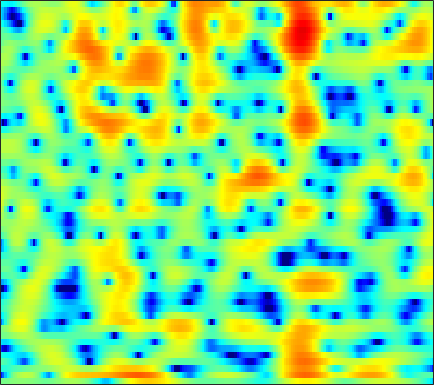

The data file committed next to this chart (first rows):
-0.52271, -0.44533, -0.33614, -0.20757, -0.096607, 0.03546, 0.17262, 0.26064, 0.34652, 0.39274, 0.41055, 0.38903, 0.31167, 0.20111, 0.090847, -0.078994, -0.27893, -0.42357, -0.58785, -0.72162, -0.80881, -0.82941, -0.76024, -0.59378
-14.13, -11.18, -7.281, -4.464, -2.871, -1.23, 0.0146, 0.7444, 1.485, 2.005, 2.33, 2.448, 2.441, 2.246, 1.966, 1.394, 0.5672, -0.2661, -1.714, -3.657, -6.194, -8.279, -9.571, -7.371
-3.645, -3.661, -3.516, -3.247, -3.006, -2.666, -2.353, -2.129, -1.861, -1.609, -1.361, -1.173, -0.9171, -0.6763, -0.489, -0.2592, -0.06696, 0.05656, 0.1991, 0.3273, 0.4692, 0.596, 0.817, 1.098
-1.556, -1.865, -2.329, -2.885, -3.382, -4.194, -5.246, -6.247, -7.914, -9.997, -11.96, -12.25, -10.41, -7.68, -5.792, -3.688, -1.992, -0.9446, 0.2171, 1.155, 1.896, 2.345, 2.823, 3.175
-4.036, -4.339, -4.674, -4.936, -5.103, -5.329, -5.618, -5.889, -6.305, -6.685, -6.84, -6.653, -5.898, -4.679, -3.616, -2.187, -0.8651, 0.01145, 1.019, 1.849, 2.502, 2.883, 3.255, 3.47
-13.41, -16.43, -17.46, -13.76, -11.14, -8.496, -6.581, -5.464, -4.271, -3.298, -2.465, -1.901, -1.197, -0.5269, -0.04109, 0.577, 1.149, 1.537, 1.988, 2.361, 2.643, 2.793, 2.906, 2.91
-6.115, -6.538, -6.581, -5.98, -5.256, -4.153, -3.065, -2.312, -1.43, -0.6936, -0.08693, 0.2907, 0.7042, 1.028, 1.222, 1.412, 1.542, 1.608, 1.653, 1.657, 1.629, 1.59, 1.512, 1.401
-0.5698, -0.5397, -0.3829, -0.1077, 0.1585, 0.5533, 0.9619, 1.251, 1.581, 1.819, 1.944, 1.956, 1.856, 1.625, 1.368, 0.9268, 0.4, -0.0169, -0.5624, -1.04, -1.421, -1.624, -1.802, -1.907
-0.2949, 0.04045, 0.6731, 1.398, 1.946, 2.623, 3.192, 3.523, 3.816, 3.914, 3.798, 3.551, 2.987, 2.12, 1.249, -0.2507, -2.198, -3.97, -6.65, -9.025, -9.673, -9.018, -7.886, -7.11
-10.56, -6.989, -3.331, -0.7203, 0.7755, 2.319, 3.459, 4.071, 4.614, 4.861, 4.816, 4.585, 4.003, 3.083, 2.153, 0.5456, -1.541, -3.442, -6.242, -8.584, -9.128, -8.63, -7.914, -7.796
-5.938, -4.859, -3.119, -1.416, -0.2668, 1.037, 2.08, 2.692, 3.289, 3.648, 3.772, 3.716, 3.451, 2.974, 2.493, 1.704, 0.7869, 0.05391, -0.9107, -1.819, -2.631, -3.187, -3.904, -4.634
-3.256, -2.728, -1.929, -1.07, -0.4162, 0.4205, 1.167, 1.653, 2.194, 2.589, 2.832, 2.911, 2.881, 2.701, 2.471, 2.056, 1.539, 1.091, 0.426, -0.2909, -1.047, -1.629, -2.418, -3.209
-3.841, -3.357, -2.621, -1.803, -1.162, -0.3093, 0.5002, 1.065, 1.727, 2.264, 2.664, 2.872, 3.014, 3.008, 2.905, 2.643, 2.243, 1.852, 1.221, 0.4755, -0.3786, -1.083, -2.088, -3.153
-7.265, -6.801, -5.75, -4.368, -3.256, -1.81, -0.4757, 0.412, 1.426, 2.246, 2.883, 3.237, 3.553, 3.697, 3.691, 3.522, 3.164, 2.777, 2.089, 1.201, 0.1027, -0.8692, -2.354, -4.053
-21, -23.75, -14.37, -8.984, -6.252, -3.542, -1.51, -0.3005, 0.9888, 2.001, 2.787, 3.251, 3.722, 4.017, 4.125, 4.107, 3.887, 3.579, 2.943, 2.021, 0.7757, -0.4001, -2.352, -4.844
-8.938, -8.474, -7.178, -5.45, -4.185, -2.668, -1.444, -0.7139, 0.07116, 0.7316, 1.332, 1.777, 2.37, 2.928, 3.286, 3.648, 3.825, 3.794, 3.527, 2.968, 2.092, 1.21, -0.2867, -2.173
-2.949, -2.586, -2.153, -1.794, -1.601, -1.542, -1.769, -2.139, -2.868, -3.712, -4.143, -3.797, -2.473, -0.7401, 0.4923, 1.845, 2.827, 3.326, 3.695, 3.744, 3.49, 3.114, 2.392, 1.44
-0.8779, -0.7912, -0.7761, -0.9175, -1.148, -1.728, -2.703, -3.785, -5.976, -9.599, -15.37, -15.19, -8.799, -4.589, -2.385, -0.2435, 1.266, 2.095, 2.874, 3.325, 3.509, 3.485, 3.268, 2.862
-1.537, -1.51, -1.491, -1.546, -1.66, -1.917, -2.316, -2.72, -3.323, -3.851, -4.103, -3.977, -3.4, -2.472, -1.704, -0.691, 0.2276, 0.8347, 1.512, 2.029, 2.387, 2.551, 2.624, 2.544
-3.658, -3.386, -2.912, -2.405, -2.078, -1.737, -1.545, -1.5, -1.527, -1.624, -1.749, -1.821, -1.863, -1.782, -1.626, -1.286, -0.7738, -0.3176, 0.3266, 0.9657, 1.514, 1.842, 2.153, 2.304
-9.08, -7.317, -4.93, -2.985, -1.856, -0.7553, -0.06936, 0.2224, 0.3197, 0.09473, -0.4279, -1.016, -2.036, -3.248, -4.054, -4.507, -3.844, -2.819, -1.252, 0.1559, 1.269, 1.895, 2.471, 2.778
-10.09, -7.183, -3.853, -1.436, -0.09426, 1.195, 1.991, 2.313, 2.368, 1.992, 1.162, 0.1573, -1.843, -5.071, -8.971, -17.12, -10.32, -5.855, -2.214, 0.05849, 1.507, 2.22, 2.759, 2.905
-2.386, -1.686, -0.6571, 0.363, 1.026, 1.742, 2.244, 2.45, 2.503, 2.309, 1.841, 1.328, 0.4856, -0.4324, -1.046, -1.495, -1.382, -1.009, -0.3214, 0.3139, 0.7476, 0.9111, 0.8831, 0.5521
-0.3591, -0.01563, 0.4358, 0.8618, 1.172, 1.536, 1.831, 1.991, 2.12, 2.131, 2.023, 1.877, 1.603, 1.289, 1.049, 0.7535, 0.4956, 0.3453, 0.1406, -0.09798, -0.3979, -0.7062, -1.238, -1.942
0.8328, 0.8271, 0.8028, 0.8029, 0.8687, 1.05, 1.317, 1.562, 1.895, 2.155, 2.334, 2.389, 2.336, 2.153, 1.942, 1.555, 1.068, 0.65, 0.01636, -0.6635, -1.38, -1.928, -2.695, -3.52
1.95, 1.237, 0.1437, -0.8814, -1.363, -1.282, -0.4443, 0.415, 1.522, 2.433, 3.067, 3.353, 3.502, 3.37, 3.103, 2.524, 1.692, 0.8948, -0.34, -1.691, -3.041, -3.883, -4.625, -5.017
3.18, 1.611, -1.436, -6.655, -15.51, -12.94, -4.434, -1.337, 1.249, 2.897, 3.886, 4.314, 4.531, 4.384, 4.03, 3.24, 2.04, 0.8257, -1.349, -4.461, -9.044, -13.81, -14.27, -9.316
3.629, 2.648, 1.213, -0.1252, -0.8177, -0.9671, -0.3001, 0.4273, 1.391, 2.147, 2.643, 2.834, 2.837, 2.583, 2.223, 1.499, 0.4988, -0.4525, -2.023, -3.906, -5.953, -7.131, -7.377, -6.27
3.552, 3.051, 2.398, 1.836, 1.512, 1.236, 1.125, 1.098, 1.121, 1.099, 1.009, 0.8716, 0.5768, 0.1615, -0.194, -0.7126, -1.25, -1.643, -2.123, -2.527, -2.784, -2.869, -2.82, -2.576
3.163, 2.819, 2.366, 1.923, 1.631, 1.298, 1.016, 0.8358, 0.5931, 0.2972, -0.1263, -0.5528, -1.26, -2.123, -2.804, -3.533, -3.856, -3.745, -3.212, -2.505, -1.763, -1.253, -0.6723, -0.2262
1.8, 1.524, 1.059, 0.5022, 0.07762, -0.3839, -0.6192, -0.6333, -0.5961, -0.6108, -0.9024, -1.4, -2.56, -4.526, -6.778, -11.44, -14.94, -10.98, -6.125, -3.022, -0.9624, 0.1576, 1.248, 1.967
-1.164, -1.247, -2.034, -3.59, -5.287, -7.628, -7.773, -6.191, -3.861, -2.237, -1.348, -1.135, -1.445, -2.33, -3.313, -4.667, -5, -4.137, -2.242, -0.3376, 1.16, 2.01, 2.814, 3.296
-2.621, -2.441, -3.052, -4.591, -6.4, -9.218, -9.326, -7.092, -4.133, -2.056, -0.7209, -0.07686, 0.3954, 0.6077, 0.6541, 0.7251, 0.9274, 1.202, 1.655, 2.168, 2.614, 2.853, 2.977, 2.832
-0.868, -0.7286, -0.7669, -1.024, -1.24, -1.425, -1.325, -1.072, -0.54, 0.01714, 0.5254, 0.79, 1.063, 1.217, 1.307, 1.426, 1.545, 1.667, 1.84, 1.98, 2.061, 2.024, 1.792, 1.257
0.9719, 1.078, 1.17, 1.19, 1.169, 1.142, 1.112, 1.082, 1.032, 0.9495, 0.7988, 0.6371, 0.3615, 0.05078, -0.1527, -0.3447, -0.3767, -0.2996, -0.04809, 0.2497, 0.4862, 0.5695, 0.506, 0.2027
2.109, 2.216, 2.301, 2.346, 2.334, 2.257, 2.098, 1.933, 1.599, 1.127, 0.4492, -0.1799, -1.269, -2.578, -3.676, -4.966, -5.388, -4.932, -3.682, -2.311, -1.205, -0.5882, -0.07272, 0.1325
2.172, 2.268, 2.347, 2.383, 2.389, 2.333, 2.198, 2.023, 1.669, 1.107, 0.2929, -0.5646, -2.149, -4.522, -7.185, -13.48, -23.84, -13.1, -6.992, -3.694, -1.652, -0.6333, 0.2316, 0.6435
0.5106, 0.5063, 0.5728, 0.6839, 0.7932, 0.9412, 1.042, 1.048, 0.977, 0.7894, 0.4631, 0.08732, -0.5636, -1.423, -2.109, -2.865, -2.991, -2.559, -1.571, -0.4595, 0.4691, 0.9604, 1.324, 1.371
-3.807, -4.28, -4.23, -3.541, -2.933, -2.214, -1.718, -1.441, -1.148, -0.7975, -0.3843, -0.01744, 0.4576, 0.8958, 1.178, 1.542, 1.88, 2.156, 2.506, 2.762, 2.873, 2.821, 2.54, 2.006
-12.76, -23.69, -15.97, -9.494, -7.268, -5.926, -5.766, -6.079, -6.66, -6.244, -4.456, -2.714, -0.6427, 1.042, 2.027, 3.036, 3.725, 4.061, 4.316, 4.325, 4.1, 3.759, 3.076, 2.107
-4.446, -5.327, -5.599, -5.295, -5.113, -5.391, -6.618, -8.545, -13.21, -15.35, -8.309, -4.618, -1.227, 1.051, 2.291, 3.474, 4.233, 4.549, 4.676, 4.494, 4.001, 3.446, 2.421, 1.056
-0.3711, -0.7347, -1.155, -1.476, -1.724, -2.076, -2.481, -2.774, -2.922, -2.521, -1.545, -0.5749, 0.7628, 1.947, 2.672, 3.366, 3.76, 3.868, 3.741, 3.326, 2.616, 1.876, 0.5945, -1.079
0.3048, 0.09216, -0.2026, -0.4376, -0.559, -0.6397, -0.6141, -0.4936, -0.2233, 0.1961, 0.7455, 1.18, 1.743, 2.231, 2.498, 2.688, 2.647, 2.467, 2.03, 1.369, 0.5218, -0.2261, -1.327, -2.537
0.1218, -0.2214, -0.6621, -1.018, -1.137, -1.065, -0.7226, -0.3294, 0.2935, 0.9343, 1.543, 1.942, 2.368, 2.62, 2.675, 2.556, 2.185, 1.719, 0.8591, -0.2626, -1.578, -2.582, -3.746, -4.426
-0.2395, -1.214, -2.77, -4.33, -5.025, -4.649, -3.139, -1.839, -0.2249, 1.101, 2.108, 2.695, 3.233, 3.501, 3.525, 3.297, 2.753, 2.105, 0.8365, -0.9896, -3.604, -6.362, -11.54, -13.9
-0.699, -2.257, -5.356, -10.65, -17.86, -13.27, -6.723, -3.894, -1.341, 0.4211, 1.657, 2.327, 2.942, 3.288, 3.38, 3.263, 2.856, 2.353, 1.374, -0.01617, -1.851, -3.457, -5.483, -6.059
-0.06846, -0.9162, -2.159, -3.268, -3.782, -3.767, -3.092, -2.379, -1.418, -0.5774, 0.1344, 0.5606, 1.039, 1.395, 1.577, 1.705, 1.675, 1.541, 1.234, 0.7931, 0.2756, -0.08877, -0.4463, -0.5407
1.046, 0.672, 0.1407, -0.371, -0.7063, -1.067, -1.349, -1.509, -1.688, -1.827, -1.871, -1.787, -1.508, -1.064, -0.6739, -0.1492, 0.3091, 0.5715, 0.804, 0.9346, 0.9907, 0.9963, 1.009, 1.038
1.776, 1.624, 1.342, 0.9442, 0.5663, -0.08507, -0.9159, -1.7, -2.985, -4.523, -6.097, -6.816, -6.523, -5.059, -3.768, -2.24, -1.056, -0.3836, 0.2499, 0.6653, 0.9341, 1.079, 1.252, 1.423
1.519, 1.686, 1.728, 1.542, 1.236, 0.5743, -0.4301, -1.493, -3.469, -6.439, -11.46, -18.36, -15.3, -8.461, -5.601, -3.119, -1.602, -0.8853, -0.3523, -0.1911, -0.2359, -0.2905, -0.2612, 0.03591
0.1252, 0.7915, 1.324, 1.514, 1.449, 1.129, 0.5261, -0.06763, -1.058, -2.174, -3.163, -3.566, -3.464, -2.705, -1.962, -1.117, -0.5769, -0.4776, -0.7791, -1.665, -3.218, -4.781, -6.688, -6.272
-1.102, -0.3419, 0.2991, 0.5844, 0.6281, 0.5083, 0.2682, 0.04961, -0.2162, -0.4255, -0.4932, -0.4446, -0.2264, 0.1028, 0.3629, 0.6059, 0.6323, 0.4291, -0.2587, -1.55, -3.686, -6.043, -9.797, -9.336
-1.119, -0.9572, -0.9267, -1.107, -1.336, -1.732, -2.087, -2.299, -2.365, -2.121, -1.607, -1.104, -0.332, 0.4174, 0.8997, 1.428, 1.714, 1.774, 1.605, 1.167, 0.562, 0.08781, -0.3855, -0.4855
-1.527, -1.962, -2.752, -3.727, -4.593, -5.87, -7.293, -8.242, -8.901, -8.051, -6.04, -4.309, -2.218, -0.4587, 0.6292, 1.774, 2.605, 3.035, 3.397, 3.536, 3.487, 3.362, 3.106, 2.736
-3.776, -4.758, -6.325, -8.144, -9.642, -11.8, -14.45, -17.48, -26.26, -20.13, -11.96, -8.194, -4.591, -1.966, -0.4319, 1.151, 2.337, 2.991, 3.615, 3.997, 4.156, 4.149, 3.979, 3.618
-6.527, -7.878, -10.36, -13.82, -17.15, -20.73, -19.16, -17.07, -14.47, -11.84, -8.977, -6.864, -4.358, -2.251, -0.9441, 0.4835, 1.573, 2.206, 2.816, 3.204, 3.419, 3.474, 3.419, 3.245
-6.722, -7.688, -9.523, -12.04, -14.18, -15.97, -14.41, -12.32, -9.634, -7.29, -5.261, -3.906, -2.318, -0.9725, -0.1155, 0.7916, 1.473, 1.858, 2.216, 2.423, 2.515, 2.525, 2.483, 2.399
-4.419, -4.698, -5.096, -5.485, -5.637, -5.537, -4.988, -4.31, -3.259, -2.137, -1.091, -0.4088, 0.3931, 1.004, 1.331, 1.608, 1.713, 1.688, 1.574, 1.399, 1.172, 0.9931, 0.7671, 0.5646
